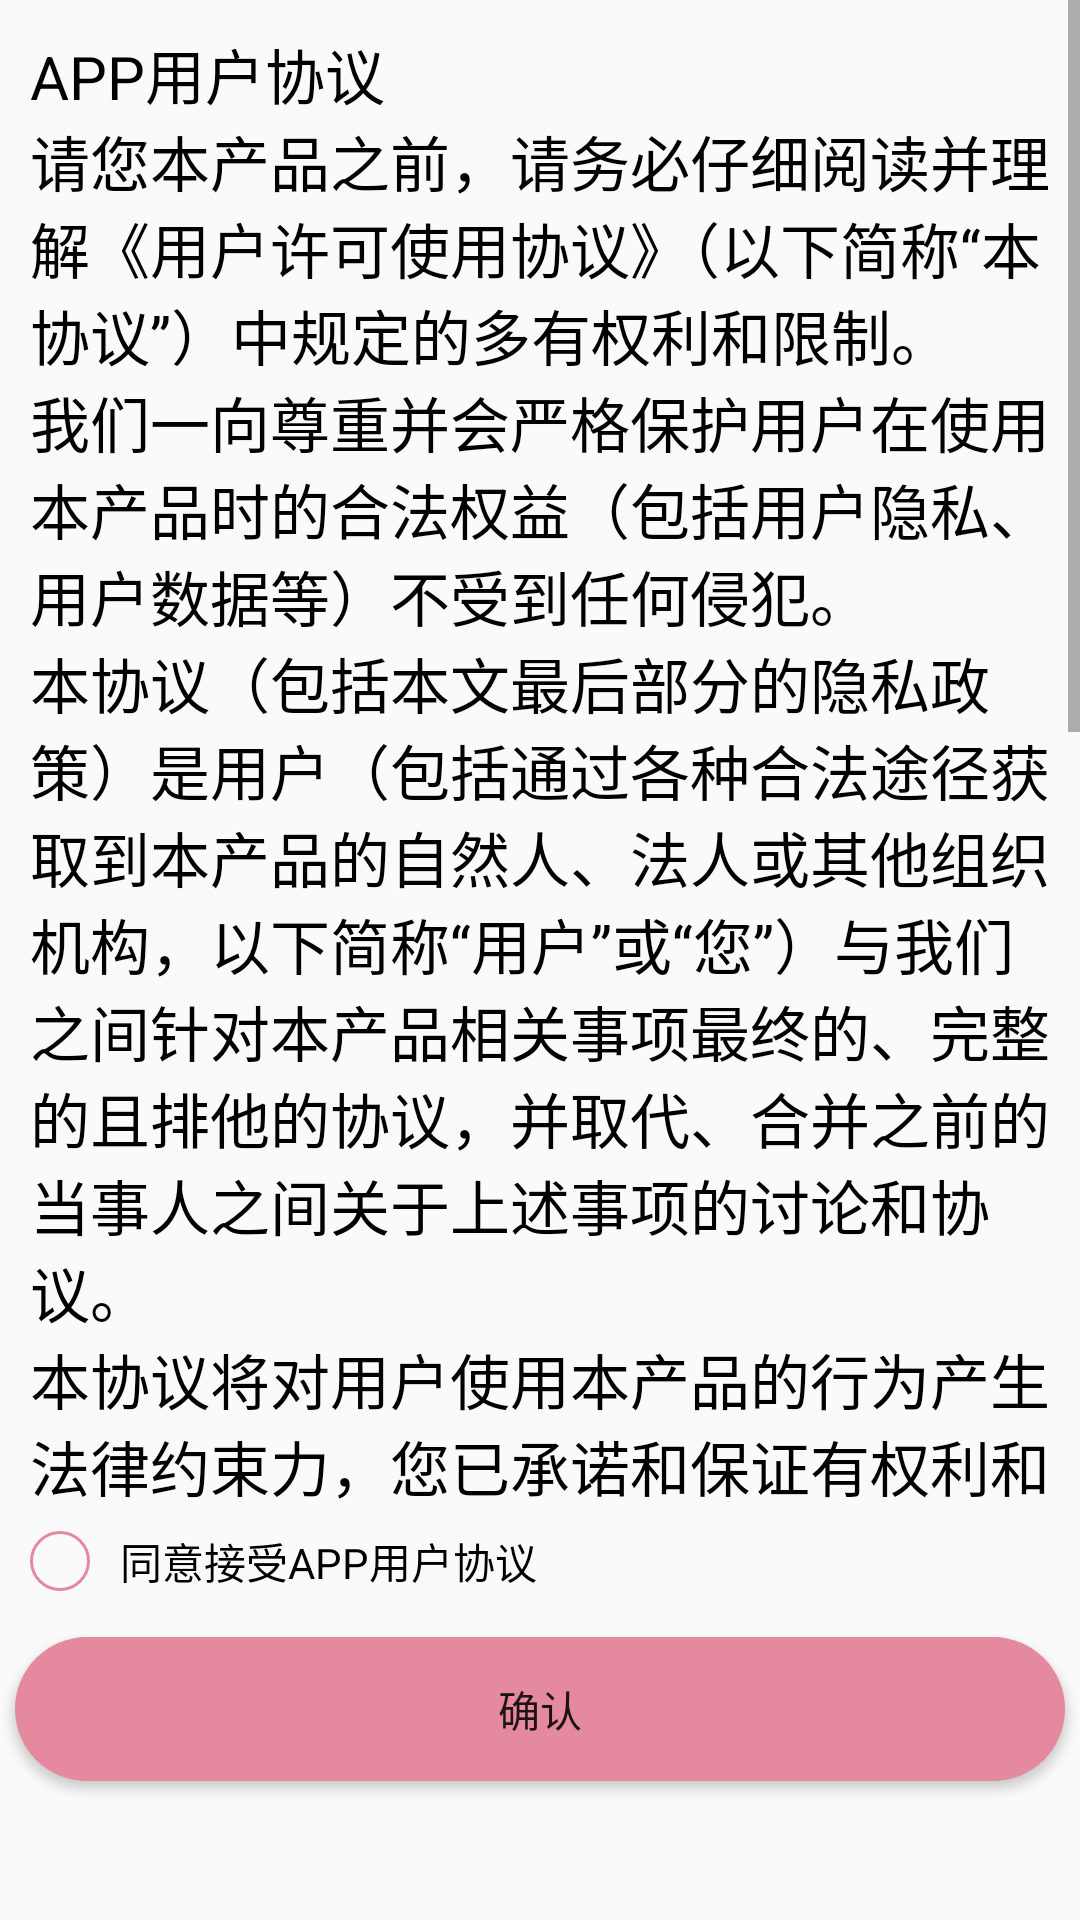

Here is an Android app screen rendered from its layout file. Give the layout XML and the strings, colors and styles it references.
<!-- AndroidManifest.xml: application theme Theme.FinallWork -->
<!-- res/layout/custom_dialog.xml -->
<?xml version="1.0" encoding="utf-8"?>
<LinearLayout xmlns:android="http://schemas.android.com/apk/res/android"
    android:layout_width="match_parent"
    android:layout_height="match_parent"
    android:background="#00FFFFFF"
    android:orientation="vertical">

    <ScrollView
        android:layout_width="match_parent"
        android:layout_height="500dp">
        <TextView
            android:layout_margin="10dp"
            android:id="@+id/txtLicense"
            android:layout_width="match_parent"
            android:layout_height="wrap_content"
            android:layout_weight="8"
            android:ems="10"
            android:textSize="20sp"
            android:textColor="@color/black"
            android:gravity="start|top"
            android:inputType="textMultiLine"
            android:text="@string/TxtUserLicense" />
    </ScrollView>
    <CheckBox
        android:id="@+id/cbConfirmLicense"
        android:layout_width="match_parent"
        android:layout_height="wrap_content"
        android:button="@drawable/cb_custom"
        android:layout_margin="10dp"
        android:paddingLeft="10dp"
        android:text="@string/CbLicense" />

    <Button
        android:layout_margin="5dp"
        android:id="@+id/btnConfirmLicense"
        android:layout_width="match_parent"
        android:layout_height="wrap_content"
        android:text="@string/BtnConfirm"
        android:background="@drawable/btn_custom"
        />
</LinearLayout>
<!-- resources referenced by this layout -->
<resources>
  <color name="black">#000000</color>
  <!-- drawable btn_custom (drawable) -->
  <shape xmlns:android="http://schemas.android.com/apk/res/android"
      android:shape="rectangle">
      <solid android:color="#E4899E" /> 
      <corners android:radius="30dp" /> 
  </shape>
  <!-- drawable cb_custom (drawable) -->
  <selector xmlns:android="http://schemas.android.com/apk/res/android">
      <item android:state_checked="true">
          <shape android:shape="oval">
              <stroke android:width="1dp" android:color="#E4899E"/>
              <solid android:color="#E4899E" /> 
              <size android:width="20dp" android:height="20dp" /> 
          </shape>
      </item>
      <item android:state_checked="false">
          <shape android:shape="oval">
              <stroke android:width="1dp" android:color="#E4899E"/>
              <solid android:color="#00FFFFFF" /> 
              <size android:width="20dp" android:height="20dp" /> 
          </shape>
      </item>
  </selector>
  <string name="BtnConfirm">确认</string>
  <string name="CbLicense">同意接受APP用户协议</string>
  <string name="TxtUserLicense">APP用户协议\n请您本产品之前，请务必仔细阅读并理解《用户许可使用协议》（以下简称“本协议”）中规定的多有权利和限制。\n我们一向尊重并会严格保护用户在使用本产品时的合法权益（包括用户隐私、用户数据等）不受到任何侵犯。\n本协议（包括本文最后部分的隐私政策）是用户（包括通过各种合法途径获取到本产品的自然人、法人或其他组织机构，以下简称“用户”或“您”）与我们之间针对本产品相关事项最终的、完整的且排他的协议，并取代、合并之前的当事人之间关于上述事项的讨论和协议。\n本协议将对用户使用本产品的行为产生法律约束力，您已承诺和保证有权利和能力订立本协议。用户开始使用本产品将视为已经接受本协议，请认真阅读并理解本协议中各种条款，包括免除和限制我们的免责条款和对用户的权利限制（未成年人审阅时应由法定监护人陪同），如果您不能接受本协议中的全部条款，请勿开始使用本产品。\n使用账户，您必须承诺和保证：\n您使用本产品的行为必须合法\n本产品将会依据本协议“修改和终止”的规定保留或终止您的账户。您必须承诺对您的登录信息保密、不被其他人获取与使用，并且对您在本账户下的所有行为负责。您必须将任何有可能触犯法律的、未授权使用或怀疑为未授权使用的行为在第一时间通知本产品。本产品不对您因未能遵守上述要求而造成的损失承担法律责任。</string>
  <style name="Theme.FinallWork" parent="Base.Theme.FinallWork" />
  <style name="Base.Theme.FinallWork" parent="Theme.MaterialComponents.DayNight.NoActionBar.Bridge">
          
          
      </style>
</resources>
